The GitHub repository JunmyeongPark/yolo26_kant contains a labelled image folder "images" with 5 categories: knob, sign green, sign off, sign red, sign yellow. Examples follow, each with its label.

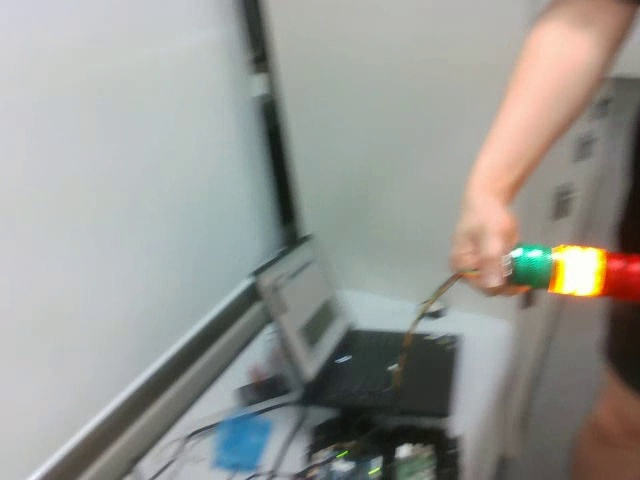
Label: sign yellow

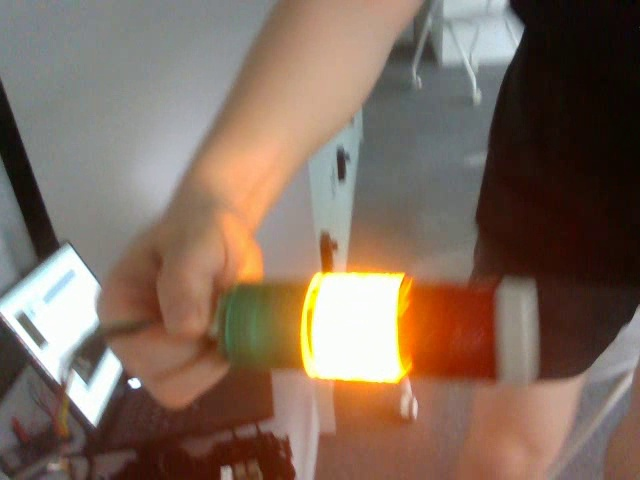
Label: sign yellow

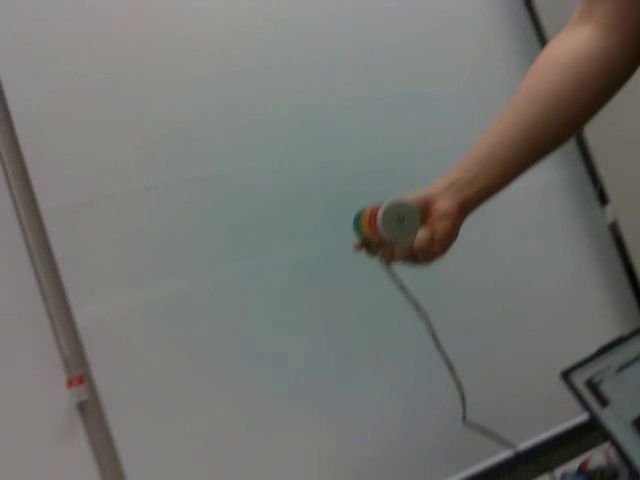
Label: sign off

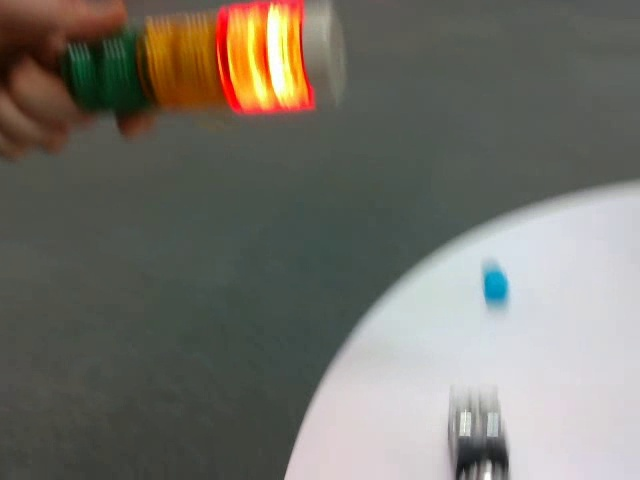
Label: knob

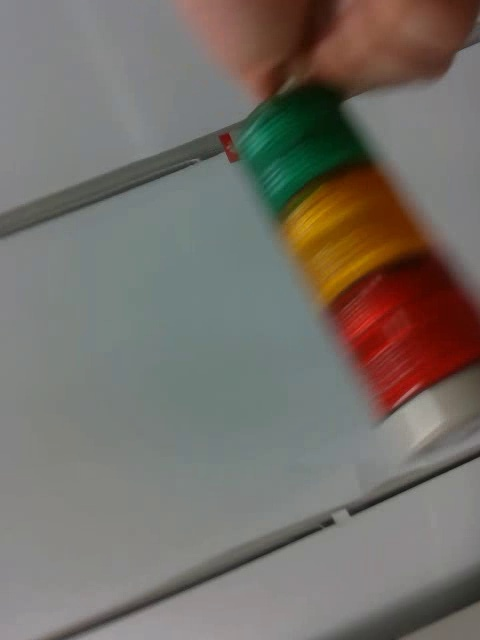
Label: sign off

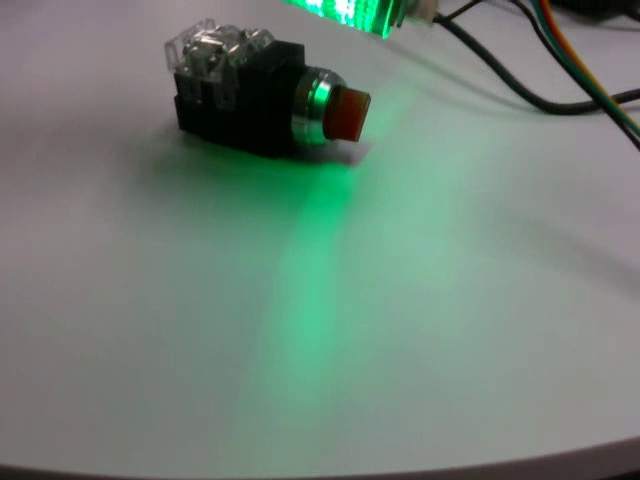
Label: knob
